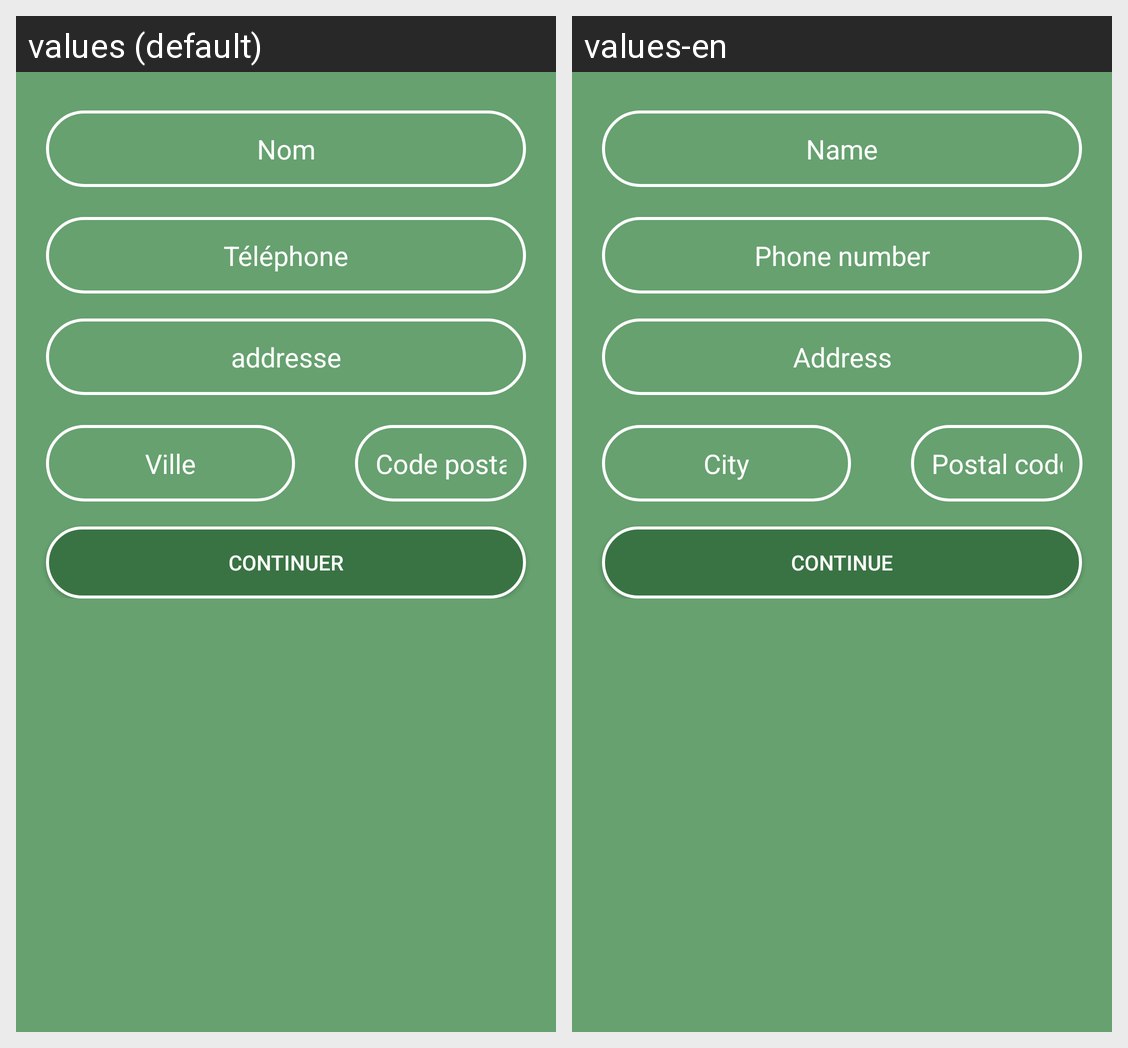

Here is an Android app screen in its default locale and in the app's own translations. Write out the translated-string differences for the strings that appear on this screen.
Android screen res/layout/c_fragment_add_school.xml rendered under 2 locales, left to right: values (default), values-en. Device: Nexus 5 (rendered at 1080×1920; each locale shown at half size, 540×960, under a caption strip naming it); theme Theme.OuEstNounou.
Strings drawn on this screen, with the default value and each locale's value (text and hints the layout hard-codes, and strings that could not be matched under every locale, appear in the picture but are not listed):

name
  values: Nom
  values-en: Name

phone
  values: Téléphone
  values-en: Phone number

address
  values: addresse
  values-en: Address

city
  values: Ville
  values-en: City

postal_code
  values: Code postal
  values-en: Postal code

confirmation
  values: Continuer
  values-en: Continue
